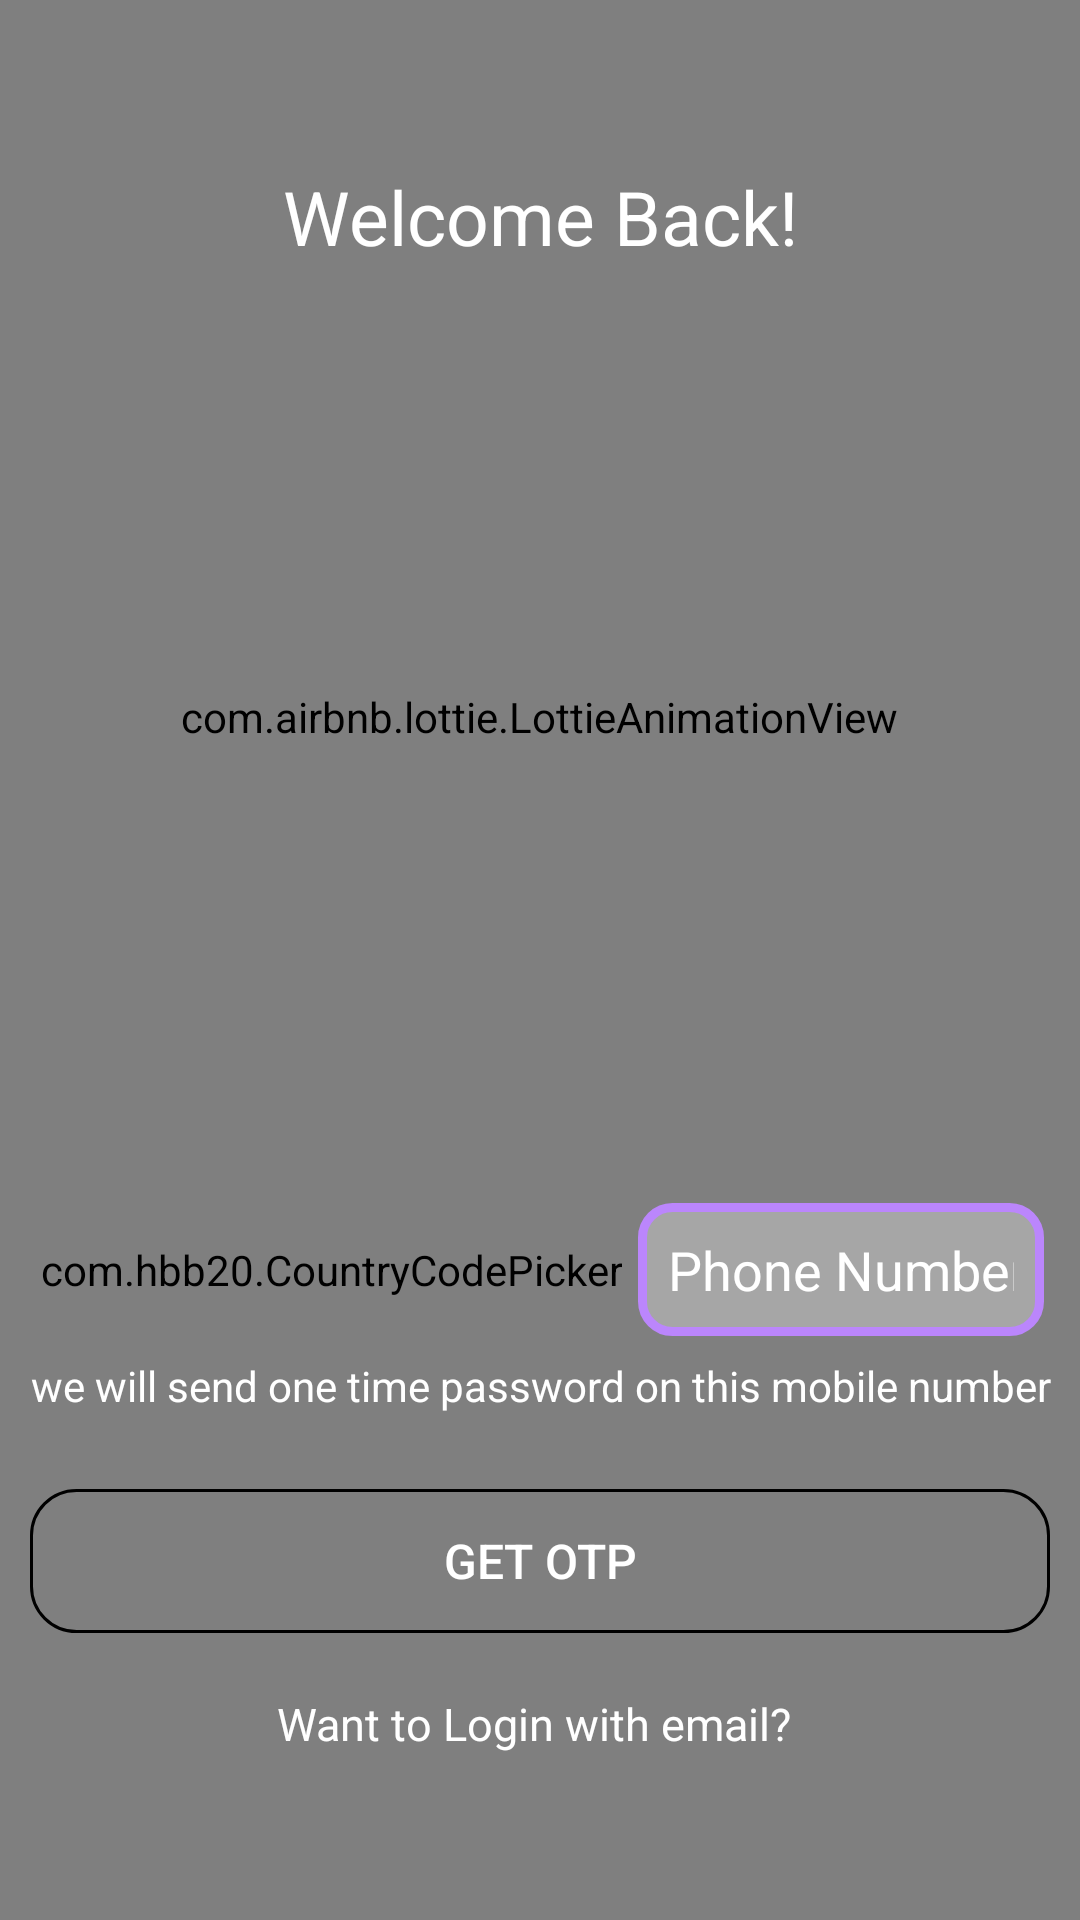

The Android layout XML behind this screen, and the referenced resources:
<!-- AndroidManifest.xml: application theme Theme.DankMemes2 -->
<!-- res/layout/activity_phone_login.xml -->
<?xml version="1.0" encoding="utf-8"?>
<RelativeLayout xmlns:android="http://schemas.android.com/apk/res/android"
    xmlns:app="http://schemas.android.com/apk/res-auto"
    xmlns:tools="http://schemas.android.com/tools"
    android:background="@color/purple_200"
    android:layout_width="match_parent"
    android:layout_height="match_parent"
    tools:context=".PhoneLoginActivity">

    <com.airbnb.lottie.LottieAnimationView
        android:id="@+id/signupBackground"
        android:layout_width="match_parent"
        android:layout_height="match_parent"
        android:scaleType="fitXY"
        app:lottie_loop="true"
        app:lottie_autoPlay="true"
        app:lottie_rawRes="@raw/blueskybackground"/>

    <LinearLayout
        android:id="@+id/firstLinearLayout"
        android:layout_width="match_parent"
        android:layout_height="wrap_content"
        android:layout_centerInParent="true"
        android:orientation="vertical">


        <ScrollView
            android:layout_width="match_parent"
            android:layout_height="match_parent">


            <LinearLayout
                android:id="@+id/secondLinearLayout"
                android:layout_width="match_parent"
                android:layout_height="wrap_content"
                android:layout_marginTop="10dp"
                android:gravity="center"
                android:orientation="vertical">

                <TextView
                    android:layout_width="match_parent"
                    android:layout_height="wrap_content"
                    android:text="Welcome Back!"
                    android:textSize="25dp"
                    android:gravity="center"
                    android:textColor="@color/white"/>


                <com.airbnb.lottie.LottieAnimationView
                    android:id="@+id/logInBackground"
                    android:layout_width="wrap_content"
                    android:layout_height="300dp"
                    android:layout_centerHorizontal="true"
                    app:lottie_loop="true"
                    app:lottie_autoPlay="true"
                    app:lottie_rawRes="@raw/loginprofile"/>

                <LinearLayout
                    android:layout_width="match_parent"
                    android:layout_height="wrap_content"
                    android:gravity="center"
                    android:layout_marginTop="10dp"
                    android:layout_marginLeft="10dp"
                    android:layout_marginRight="10dp"
                    android:orientation="horizontal">

                    <com.hbb20.CountryCodePicker
                        android:id="@+id/ccp"
                        android:layout_width="wrap_content"
                        android:layout_height="wrap_content"
                        android:layout_margin="2dp"
                        android:background="@drawable/edit_text_shape"
                        android:padding="1.3dp"
                        app:ccp_arrowColor="@color/white"
                        app:ccp_contentColor="@color/white" />
                    <EditText
                        android:id="@+id/phoneEditText"
                        android:layout_width="match_parent"
                        android:layout_height="wrap_content"
                        android:textColorHint="@color/white"
                        android:layout_margin="2dp"
                        android:textColor="@color/white"
                        android:background="@drawable/edit_text_shape"
                        android:drawablePadding="15dp"
                        android:hint="Phone Number"
                        android:inputType="number"
                        android:padding="10dp" />

                </LinearLayout>

                <TextView
                    android:layout_width="match_parent"
                    android:layout_height="wrap_content"
                    android:gravity="center"
                    android:layout_margin="5dp"
                    android:textColor="@color/white"
                    android:text="we will send one time password on this mobile number"/>

                <Button
                    android:id="@+id/getOtpButton"
                    android:layout_width="match_parent"
                    android:layout_height="wrap_content"
                    android:layout_marginStart="10sp"
                    android:layout_marginLeft="10sp"
                    android:layout_marginTop="20sp"
                    android:layout_marginEnd="10sp"
                    android:background="@drawable/sign_in_button"
                    android:text="Get otp"
                    android:textSize="16sp"
                    android:textColor="@color/white" />


                <TextView
                    android:id="@+id/otpTimerTextView"
                    android:layout_width="wrap_content"
                    android:layout_height="wrap_content"
                    android:gravity="center"
                    android:visibility="gone"
                    android:textSize="20sp"
                    android:layout_marginTop="10sp"
                    android:layout_marginLeft="10sp"
                    android:layout_marginRight="10sp"
                    android:layout_marginEnd="10sp"
                    android:layout_marginBottom="10sp"
                    android:textColor="@color/white"
                    android:layout_marginStart="10sp" />

                <EditText
                    android:id="@+id/enterOtpEditText"
                    android:layout_width="match_parent"
                    android:layout_height="wrap_content"
                    android:visibility="gone"
                    android:textColor="@color/white"
                    android:textColorHint="@color/white"
                    android:padding="10dp"
                    android:layout_marginStart="10sp"
                    android:layout_marginLeft="10sp"
                    android:layout_marginTop="10sp"
                    android:layout_marginEnd="10sp"
                    android:background="@drawable/edit_text_shape"
                    android:hint="Enter Otp"/>
                <Button
                    android:id="@+id/verifyNowOtpButton"
                    android:layout_width="wrap_content"
                    android:layout_height="wrap_content"
                    android:visibility="gone"
                    android:text="Verify and login"
                    android:layout_marginStart="10sp"
                    android:layout_marginLeft="10sp"
                    android:layout_marginTop="10sp"
                    android:layout_marginEnd="10sp"
                    android:background="@drawable/sign_in_button"/>

                <LinearLayout
                    android:layout_width="wrap_content"
                    android:layout_height="wrap_content"
                    android:layout_gravity="center"
                    android:layout_marginBottom="10dp">

                    <TextView
                        android:id="@+id/logInWithEmailTextView"
                        android:layout_width="wrap_content"
                        android:layout_height="wrap_content"
                        android:layout_marginTop="20dp"
                        android:textColor="@color/white"
                        android:textSize="15dp"
                        android:text="Want to Login with email? "/>

                </LinearLayout>



            </LinearLayout>



        </ScrollView>

    </LinearLayout>

</RelativeLayout>
<!-- resources referenced by this layout -->
<resources>
  <color name="purple_200">#FFBB86FC</color>
  <color name="white">#FFFFFFFF</color>
  <!-- drawable edit_text_shape (drawable) -->
  <?xml version="1.0" encoding="utf-8"?>
  <shape android:shape="rectangle" xmlns:android="http://schemas.android.com/apk/res/android">
      <corners android:radius="10dp"/>
      <solid android:color="#4DFFFFFF"/>
      <stroke android:width="3dp" android:color="@color/purple_200"/>
  </shape>
  <!-- drawable sign_in_button (drawable) -->
  <?xml version="1.0" encoding="utf-8"?>
  <shape android:shape="rectangle" xmlns:android="http://schemas.android.com/apk/res/android">
      <stroke android:width="1dp" android:color="@color/primary_purple"/>
      <solid android:color="@color/primary_purple"/>
      <corners android:radius="15dp"/>
  </shape>
  <style name="Theme.DankMemes2" parent="Theme.MaterialComponents.DayNight.DarkActionBar">
          
          <item name="colorPrimary">@color/meme_pink</item>
          <item name="colorPrimaryVariant">@color/meme_pink_dark</item>
          <item name="colorOnPrimary">@color/white</item>
          
          <item name="colorSecondary">@color/teal_200</item>
          <item name="colorSecondaryVariant">@color/teal_700</item>
          <item name="colorOnSecondary">@color/black</item>
          
          <item name="android:statusBarColor" tools:targetApi="l">?attr/colorPrimaryVariant</item>
          
      </style>
  <color name="meme_pink">#FF355D</color>
  <color name="meme_pink_dark">#B22541</color>
  <color name="teal_200">#3586ff</color>
  <color name="teal_700">#FF018786</color>
  <color name="black">#FF000000</color>
</resources>
